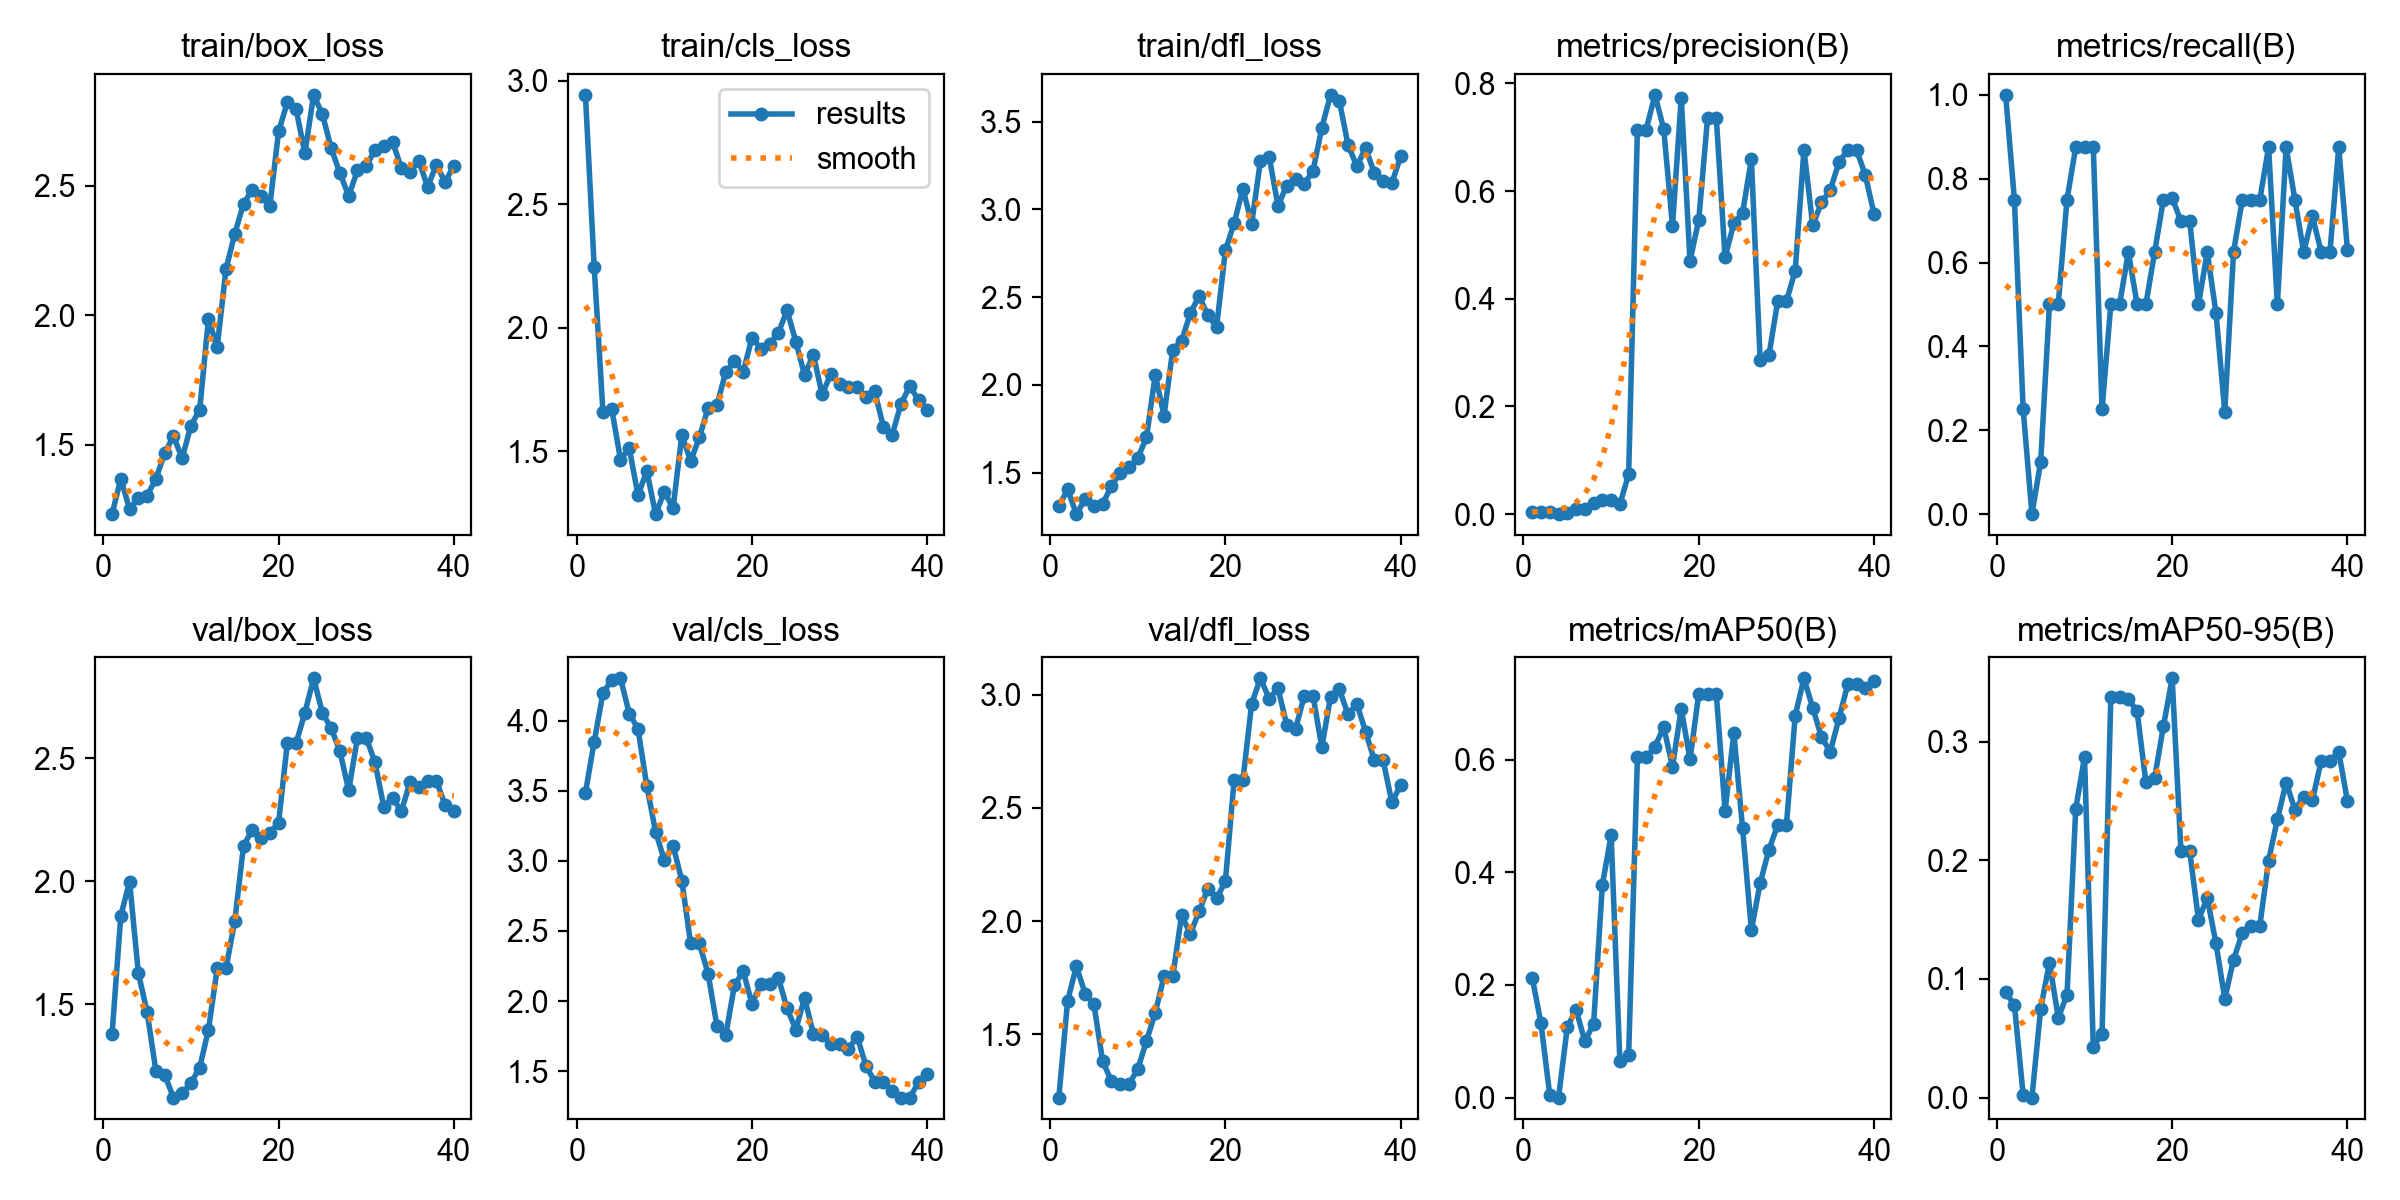

The data file committed next to this chart (first rows):
epoch, time, train/box_loss, train/cls_loss, train/dfl_loss, metrics/precision(B), metrics/recall(B), metrics/mAP50(B), metrics/mAP50-95(B), val/box_loss, val/cls_loss, val/dfl_loss, lr/pg0, lr/pg1, lr/pg2
1, 10.62, 1.231, 2.943, 1.309, 0.00444, 1, 0.2129, 0.08863, 1.377, 3.487, 1.22, 6e-05, 6e-05, 0.09406
2, 16.73, 1.368, 2.246, 1.404, 0.00333, 0.75, 0.1318, 0.07825, 1.859, 3.851, 1.647, 0.0001287, 0.0001287, 0.08713
3, 23.6, 1.251, 1.659, 1.264, 0.00412, 0.25, 0.00407, 0.00208, 1.998, 4.197, 1.8, 0.000196, 0.000196, 0.0802
4, 30.6, 1.294, 1.672, 1.349, 0, 0, 0, 0, 1.627, 4.292, 1.68, 0.000262, 0.000262, 0.07326
5, 35.64, 1.303, 1.468, 1.311, 0.00229, 0.125, 0.125, 0.075, 1.468, 4.304, 1.633, 0.0003265, 0.0003265, 0.06633
6, 41.87, 1.367, 1.513, 1.323, 0.00877, 0.5, 0.1563, 0.1138, 1.229, 4.052, 1.38, 0.0003897, 0.0003897, 0.05939
7, 47.69, 1.466, 1.322, 1.423, 0.01015, 0.5, 0.09998, 0.06737, 1.213, 3.943, 1.293, 0.0004515, 0.0004515, 0.05245
8, 53.7, 1.533, 1.423, 1.499, 0.02105, 0.75, 0.1309, 0.08636, 1.12, 3.535, 1.28, 0.0005119, 0.0005119, 0.04551
9, 60.76, 1.447, 1.247, 1.531, 0.02545, 0.875, 0.3774, 0.2436, 1.137, 3.21, 1.281, 0.0005709, 0.0005709, 0.03857
10, 66.63, 1.573, 1.336, 1.582, 0.02555, 0.875, 0.4658, 0.2872, 1.179, 3.004, 1.345, 0.0006285, 0.0006285, 0.03163
11, 72.58, 1.635, 1.272, 1.702, 0.01813, 0.875, 0.06421, 0.04281, 1.242, 3.11, 1.471, 0.0006848, 0.0006848, 0.02468
12, 79.05, 1.986, 1.567, 2.057, 0.07409, 0.25, 0.07617, 0.05399, 1.396, 2.858, 1.595, 0.0007396, 0.0007396, 0.01774
13, 85.63, 1.878, 1.461, 1.825, 0.7144, 0.5, 0.604, 0.3377, 1.645, 2.411, 1.756, 0.0007931, 0.0007931, 0.01079
14, 91.22, 2.177, 1.557, 2.202, 0.7144, 0.5, 0.604, 0.3377, 1.645, 2.411, 1.756, 0.0008452, 0.0008452, 0.003845
15, 98.87, 2.315, 1.677, 2.251, 0.7788, 0.625, 0.6231, 0.3363, 1.837, 2.194, 2.026, 0.0008614, 0.0008614, 0.0008614
16, 105.3, 2.43, 1.688, 2.407, 0.7153, 0.5, 0.6576, 0.3256, 2.143, 1.822, 1.943, 0.0008515, 0.0008515, 0.0008515
17, 111.5, 2.485, 1.82, 2.507, 0.5355, 0.5, 0.5874, 0.2658, 2.209, 1.754, 2.042, 0.0008416, 0.0008416, 0.0008416
18, 118.3, 2.459, 1.867, 2.397, 0.7733, 0.625, 0.69, 0.2696, 2.176, 2.112, 2.144, 0.0008317, 0.0008317, 0.0008317
19, 124.7, 2.422, 1.822, 2.331, 0.4702, 0.75, 0.6002, 0.3132, 2.195, 2.212, 2.101, 0.0008218, 0.0008218, 0.0008218
20, 131, 2.71, 1.96, 2.766, 0.5466, 0.7537, 0.7167, 0.3535, 2.238, 1.979, 2.175, 0.0008119, 0.0008119, 0.0008119
21, 137.6, 2.822, 1.917, 2.922, 0.7355, 0.6991, 0.7161, 0.2076, 2.561, 2.121, 2.623, 0.000802, 0.000802, 0.000802
22, 142.8, 2.795, 1.936, 3.119, 0.7355, 0.6991, 0.7161, 0.2076, 2.561, 2.121, 2.623, 0.0007921, 0.0007921, 0.0007921
23, 149.9, 2.625, 1.979, 2.919, 0.4772, 0.5, 0.5092, 0.15, 2.684, 2.167, 2.96, 0.0007822, 0.0007822, 0.0007822
24, 156.5, 2.852, 2.072, 3.278, 0.5398, 0.625, 0.6471, 0.1683, 2.824, 1.948, 3.072, 0.0007723, 0.0007723, 0.0007723
25, 163.8, 2.777, 1.945, 3.301, 0.5597, 0.4794, 0.4778, 0.13, 2.683, 1.796, 2.982, 0.0007624, 0.0007624, 0.0007624
26, 171.4, 2.645, 1.81, 3.02, 0.6594, 0.2445, 0.2974, 0.08333, 2.622, 2.022, 3.028, 0.0007525, 0.0007525, 0.0007525
27, 180, 2.549, 1.892, 3.136, 0.2868, 0.625, 0.3803, 0.1162, 2.528, 1.766, 2.867, 0.0007426, 0.0007426, 0.0007426
28, 189, 2.461, 1.731, 3.175, 0.2946, 0.75, 0.4397, 0.1389, 2.369, 1.756, 2.847, 0.0007327, 0.0007327, 0.0007327
29, 197.2, 2.56, 1.813, 3.145, 0.3951, 0.75, 0.4838, 0.1451, 2.582, 1.692, 2.995, 0.0007228, 0.0007228, 0.0007228
30, 203.7, 2.576, 1.775, 3.22, 0.3951, 0.75, 0.4838, 0.1451, 2.582, 1.692, 2.995, 0.0007129, 0.0007129, 0.0007129
31, 211.7, 2.639, 1.76, 3.465, 0.4524, 0.875, 0.678, 0.1999, 2.483, 1.66, 2.767, 0.000703, 0.000703, 0.000703
32, 219.6, 2.655, 1.761, 3.653, 0.6769, 0.5, 0.7442, 0.2346, 2.303, 1.744, 2.991, 0.0006931, 0.0006931, 0.0006931
33, 227.6, 2.671, 1.722, 3.618, 0.5362, 0.875, 0.6917, 0.2657, 2.34, 1.538, 3.023, 0.0006832, 0.0006832, 0.0006832
34, 235.8, 2.569, 1.744, 3.367, 0.5789, 0.75, 0.6399, 0.2429, 2.284, 1.424, 2.912, 0.0006733, 0.0006733, 0.0006733
35, 243, 2.555, 1.598, 3.246, 0.6022, 0.625, 0.6136, 0.2537, 2.401, 1.421, 2.959, 0.0006634, 0.0006634, 0.0006634
36, 251.3, 2.597, 1.568, 3.35, 0.6535, 0.7106, 0.6736, 0.2507, 2.384, 1.36, 2.836, 0.0006535, 0.0006535, 0.0006535
37, 259.5, 2.496, 1.693, 3.206, 0.6767, 0.625, 0.7334, 0.284, 2.408, 1.31, 2.709, 0.0006436, 0.0006436, 0.0006436
38, 265.7, 2.582, 1.765, 3.162, 0.6767, 0.625, 0.7334, 0.284, 2.408, 1.31, 2.709, 0.0006337, 0.0006337, 0.0006337
39, 273.9, 2.514, 1.708, 3.152, 0.6295, 0.875, 0.7269, 0.2914, 2.309, 1.419, 2.523, 0.0006238, 0.0006238, 0.0006238
40, 282.3, 2.578, 1.667, 3.303, 0.5572, 0.6296, 0.74, 0.25, 2.284, 1.479, 2.603, 0.0006139, 0.0006139, 0.0006139
